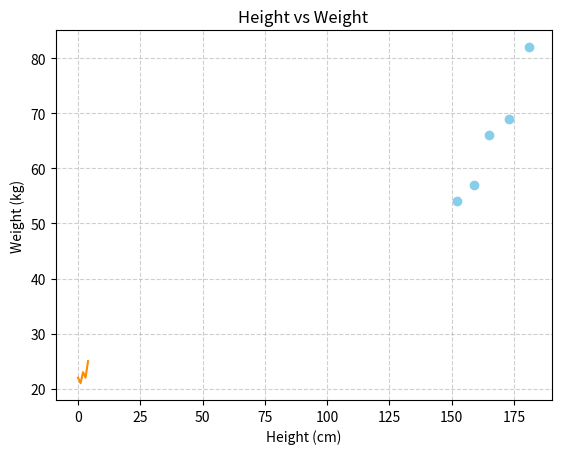

Write the Python code that produced this figure.

import numpy as np

# using a 2x3 matrix on purpose so I can practice row vs column indexing
numbers = np.array([[2, 4, 6],
                    [3, 7, 11]])

print(numbers)
print(numbers.shape)  # quick check: rows first, then columns



# generating random values to see how NumPy fills the array
random_vals = np.random.rand(2, 3)
print(random_vals)



import matplotlib.pyplot as plt

time_points = [0, 1, 2, 3, 4]
temperature = [22, 21, 23, 22, 25]

plt.plot(time_points, temperature, color='darkorange')
plt.xlabel("Time")           # label x-axis so I don't mix it up later
plt.ylabel("Temperature")    # label y-axis clearly
plt.title("Temperature vs Time")
plt.grid(True, linestyle='--', alpha=0.6)
plt.show()



heights = [152, 159, 165, 173, 181]
weights = [54, 57, 66, 69, 82]

plt.scatter(heights, weights, color='skyblue')
plt.xlabel("Height (cm)")
plt.ylabel("Weight (kg)")
plt.title("Height vs Weight")
plt.grid(True, linestyle='--', alpha=0.6)
plt.show()
